Run: headless pygame with SDL's dummy video driver; simulated clock (each Clock.tick advances the game by its frame time, no real sleeping); random seed 0; keys injected as events and as key.get_pressed() state; no mouse input.
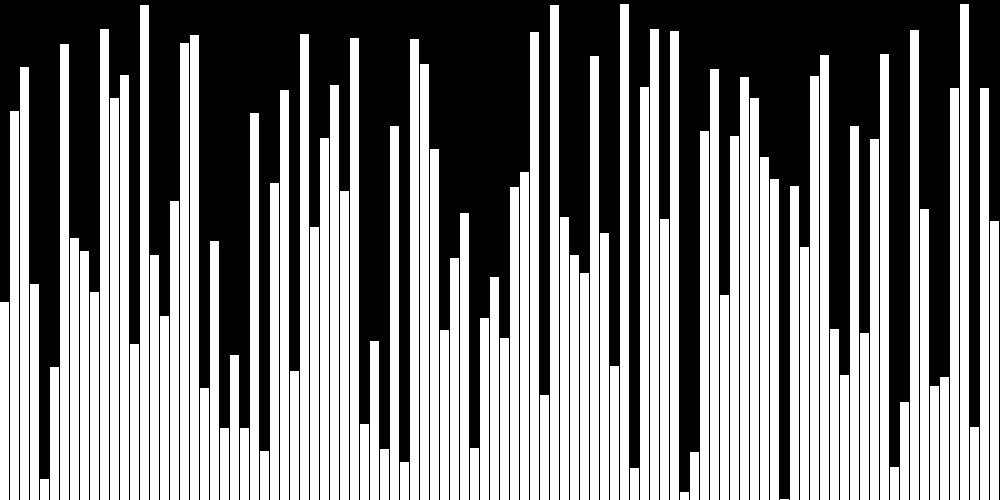
Frame 1 of 2 · flips 1–60 · no input
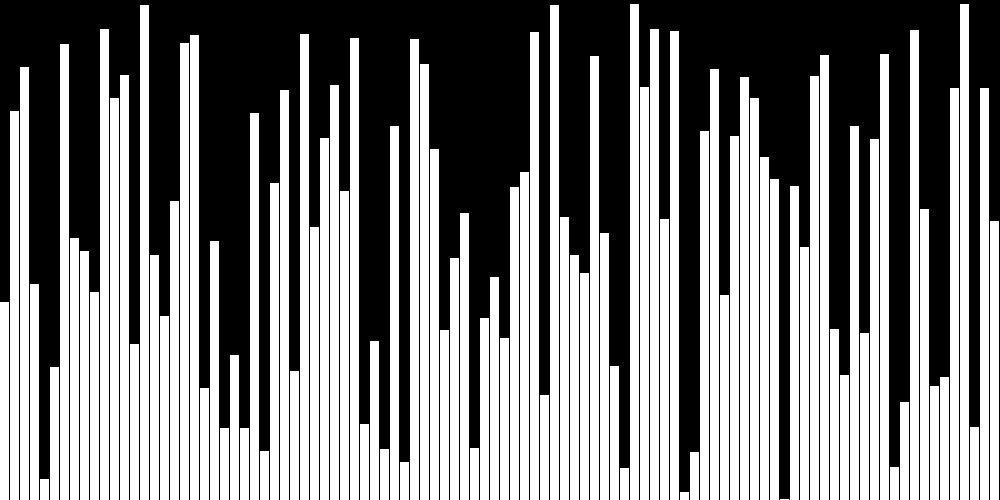
Frame 2 of 2 · flips 61–180 · tapped SPACE, RETURN · held RIGHT (→), D (game ended)

The pygame program that drew these frames:

import pygame
import random

WIDTH = 1000
HEIGHT = 500
SCREEN_SIZE = (WIDTH, HEIGHT)
screen = pygame.display.set_mode(SCREEN_SIZE)
pygame.display.set_caption('Insertion Sort Visualiser')
fps = 100
clock = pygame.time.Clock()
running = True

# number of collumn
collumns = 100
colWidth = WIDTH / collumns

# create array of number
array = [random.randint(1, HEIGHT) for x in range(collumns)] 

# create rects array and colors array
rects = []
colors = [(255, 255, 255) for x in range(collumns)]
for i in range(collumns):
	rects.append(pygame.Rect(colWidth * i, HEIGHT - array[i], colWidth - 1, array[i]))

# create a list of frame happen
listRects = []
listColors = []
listRects.append(rects)
listColors.append(colors)

def createNewRects(array):
	rects = []
	for i in range(collumns):
		rects.append(pygame.Rect(colWidth * i, HEIGHT - array[i], colWidth - 1, array[i]))
	return rects

def BubbleSort(array):
	global rects, colors, listRects, listColors
	for i in range(0, len(array) - 1):
		for j in range(0, len(array) - 1 - i):
			if array[j] > array[j + 1]:
				array[j], array[j + 1] = array[j + 1], array[j]
				colors[j], colors[j + 1] = (255, 0, 0), (255, 0, 0)
				listRects.append(createNewRects(array))
				listColors.append(colors)
				colors[j], colors[j + 1] = (255, 255 ,255), (255 ,255 ,255)

def InsertionSort(array):
	global rects, colors, listRects, listColors
	for i in range(1, len(array)):
		temp = array[i]
		j = i
		# listRects.append(createNewRects(array))
		while j > 0 and array[j - 1] < temp:
			array[j] = array[j - 1]
			j -= 1
			listRects.append(createNewRects(array))
			# listColors.append(colors)
		array[j] = temp


def drawFrameHappen(index, surFace, listRects, listColors):
	surFace.fill((0, 0, 0))
	for i in range(collumns):
		pygame.draw.rect(surFace, (255, 255 ,255), listRects[index][i])

BubbleSort(array)

pygame.init()
count = 0

while running:
	screen.fill((0, 0, 0))
	if count == len(listRects):
		count = len(listRects) - 1
		print('done')
	for event in pygame.event.get():
		if event.type == pygame.QUIT:
			running = False
		if event.type == pygame.KEYDOWN:
			if event.key == pygame.K_SPACE:
				running = False
	drawFrameHappen(count, screen, listRects, listColors)
	count += 1
	pygame.display.update()
	clock.tick(fps)

pygame.quit()
